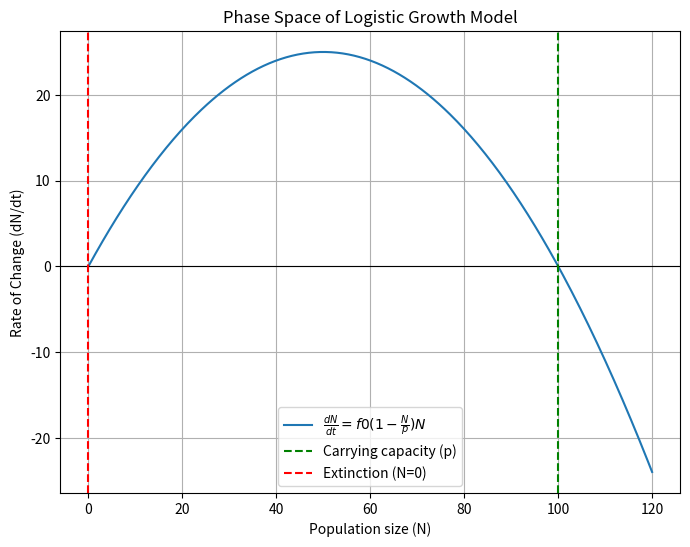

Recreate this plot in Python.
import numpy as np
import matplotlib.pyplot as plt

# Parameters for the logistic growth model
f0 = 1.0  # intrinsic growth rate
p = 100  # carrying capacity
N = np.linspace(0, 120, 400)  # population size values

# Logistic growth model: dN/dt = f0(1 - N/p)N
dN_dt = f0 * N * (1 - N / p)

# Plotting the phase space
plt.figure(figsize=(8, 6))
plt.plot(N, dN_dt, label=r'$\frac{dN}{dt} = f0(1 - \frac{N}{p})N$')
plt.axhline(0, color='black',linewidth=0.8)  # Horizontal axis
plt.axvline(p, color='green', linestyle='--', label="Carrying capacity (p)")  # Carrying capacity
plt.axvline(0, color='red', linestyle='--', label="Extinction (N=0)")  # Extinction point

# Labels and title
plt.title('Phase Space of Logistic Growth Model')
plt.xlabel('Population size (N)')
plt.ylabel('Rate of Change (dN/dt)')
plt.legend()

# Show the plot
plt.grid(True)
plt.show()